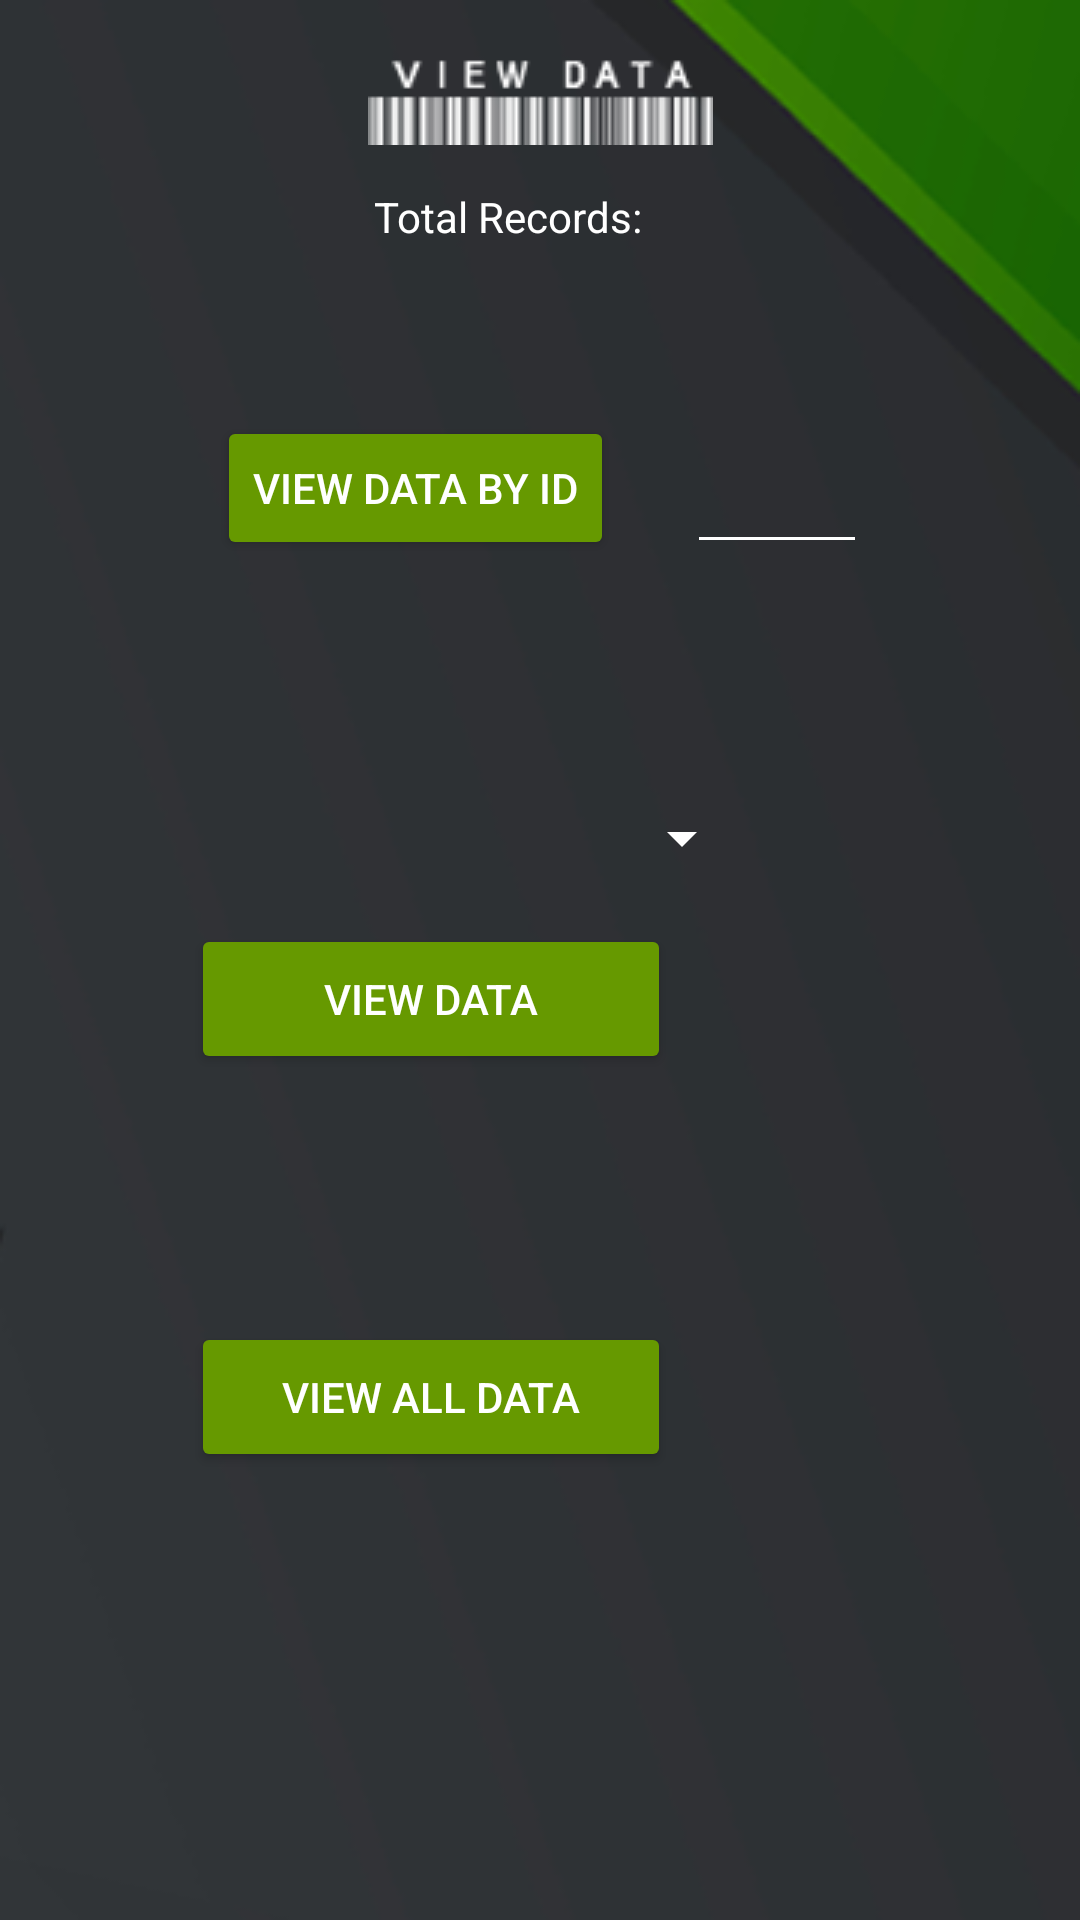

This screen was rendered from an Android layout file. Write that file and the resources it references.
<!-- AndroidManifest.xml: application theme Theme.DigitalDNA -->
<!-- res/layout/activity_view_data.xml -->
<?xml version="1.0" encoding="utf-8"?>
<androidx.constraintlayout.widget.ConstraintLayout xmlns:android="http://schemas.android.com/apk/res/android"
    xmlns:app="http://schemas.android.com/apk/res-auto"
    xmlns:tools="http://schemas.android.com/tools"
    android:layout_width="match_parent"
    android:layout_height="match_parent"
    android:background="@drawable/t_bg_4"
    tools:context=".ViewData">

    <TextView
        android:id="@+id/totalRecordsTxtView"
        android:layout_width="100dp"
        android:layout_height="wrap_content"
        android:textColor="#FFFFFF"
        app:layout_constraintBottom_toBottomOf="parent"
        app:layout_constraintEnd_toEndOf="parent"
        app:layout_constraintHorizontal_bias="0.8"
        app:layout_constraintStart_toStartOf="parent"
        app:layout_constraintTop_toTopOf="parent"
        app:layout_constraintVertical_bias="0.101" />

    <TextView
        android:id="@+id/totalRecordsLabel"
        android:layout_width="wrap_content"
        android:layout_height="wrap_content"
        android:text="Total Records:"
        android:textColor="#FFFFFF"
        app:layout_constraintBottom_toBottomOf="parent"
        app:layout_constraintEnd_toEndOf="parent"
        app:layout_constraintHorizontal_bias="0.461"
        app:layout_constraintStart_toStartOf="parent"
        app:layout_constraintTop_toTopOf="parent"
        app:layout_constraintVertical_bias="0.101" />

    <Button
        android:id="@+id/vd_viewDataLimitedBtn"
        android:layout_width="160dp"
        android:layout_height="50dp"
        android:backgroundTint="@android:color/holo_green_dark"
        android:text="View Data"
        android:textColor="#FFFFFF"
        app:layout_constraintBottom_toBottomOf="parent"
        app:layout_constraintEnd_toEndOf="parent"
        app:layout_constraintHorizontal_bias="0.318"
        app:layout_constraintStart_toStartOf="parent"
        app:layout_constraintTop_toTopOf="parent"
        app:layout_constraintVertical_bias="0.522" />

    <Spinner
        android:id="@+id/spinner3"
        android:layout_width="190dp"
        android:layout_height="27dp"
        android:backgroundTint="#FFFFFF"
        android:dropDownSelector="@color/white"
        app:layout_constraintBottom_toBottomOf="parent"
        app:layout_constraintEnd_toEndOf="parent"
        app:layout_constraintHorizontal_bias="0.361"
        app:layout_constraintStart_toStartOf="parent"
        app:layout_constraintTop_toTopOf="parent"
        app:layout_constraintVertical_bias="0.434" />

    <Button
        android:id="@+id/vd_viewAllDataBtn"
        android:layout_width="160dp"
        android:layout_height="50dp"
        android:backgroundTint="@android:color/holo_green_dark"
        android:text="View All Data"
        android:textColor="#FFFFFF"
        app:layout_constraintBottom_toBottomOf="parent"
        app:layout_constraintEnd_toEndOf="parent"
        app:layout_constraintHorizontal_bias="0.318"
        app:layout_constraintStart_toStartOf="parent"
        app:layout_constraintTop_toTopOf="parent"
        app:layout_constraintVertical_bias="0.747" />

    <Button
        android:id="@+id/vd_DataByIDBtn"
        android:layout_width="wrap_content"
        android:layout_height="wrap_content"
        android:backgroundTint="@android:color/holo_green_dark"
        android:text="View Data by ID"
        android:textColor="#FFFFFF"
        app:layout_constraintBottom_toBottomOf="parent"
        app:layout_constraintEnd_toEndOf="parent"
        app:layout_constraintHorizontal_bias="0.318"
        app:layout_constraintStart_toStartOf="parent"
        app:layout_constraintTop_toTopOf="parent"
        app:layout_constraintVertical_bias="0.234" />

    <EditText
        android:id="@+id/vd_DbIDEditTxt"
        android:layout_width="60dp"
        android:layout_height="50dp"
        android:backgroundTint="@android:color/white"
        android:ems="10"
        android:inputType="textPersonName"
        android:textColor="#FFFFFF"
        android:textSize="12sp"
        app:layout_constraintBottom_toBottomOf="parent"
        app:layout_constraintEnd_toEndOf="parent"
        app:layout_constraintHorizontal_bias="0.763"
        app:layout_constraintStart_toStartOf="parent"
        app:layout_constraintTop_toTopOf="parent"
        app:layout_constraintVertical_bias="0.234" />

    <ImageView
        android:id="@+id/imageView3"
        android:layout_width="wrap_content"
        android:layout_height="wrap_content"
        app:layout_constraintBottom_toBottomOf="parent"
        app:layout_constraintEnd_toEndOf="parent"
        app:layout_constraintStart_toStartOf="parent"
        app:layout_constraintTop_toTopOf="parent"
        app:layout_constraintVertical_bias="0.022"
        app:srcCompat="@drawable/view_data_label_text" />

</androidx.constraintlayout.widget.ConstraintLayout>
<!-- resources referenced by this layout -->
<resources>
  <!-- drawable t_bg_4: png bitmap (drawable-v24, 25105 bytes) -->
  <!-- drawable view_data_label_text: png bitmap (drawable-v24, 1349 bytes) -->
  <style name="Theme.DigitalDNA" parent="Theme.MaterialComponents.DayNight.DarkActionBar">
          
          <item name="colorPrimary">@color/purple_500</item>
          <item name="colorPrimaryVariant">@color/purple_700</item>
          <item name="colorOnPrimary">@color/white</item>
          
          <item name="colorSecondary">@color/teal_200</item>
          <item name="colorSecondaryVariant">@color/teal_700</item>
          <item name="colorOnSecondary">@color/black</item>
          
          <item name="android:statusBarColor" tools:targetApi="l">?attr/colorPrimaryVariant</item>
          
      </style>
  <!-- not gathered from this repository: default colours our renderer supplied (Android Studio template values) -->
  <color name="purple_500">#FF6200EE</color>
  <color name="purple_700">#FF3700B3</color>
  <color name="teal_200">#FF03DAC5</color>
  <color name="teal_700">#FF018786</color>
  <color name="black">#FF000000</color>
  <color name="white">#FFFFFFFF</color>
</resources>
